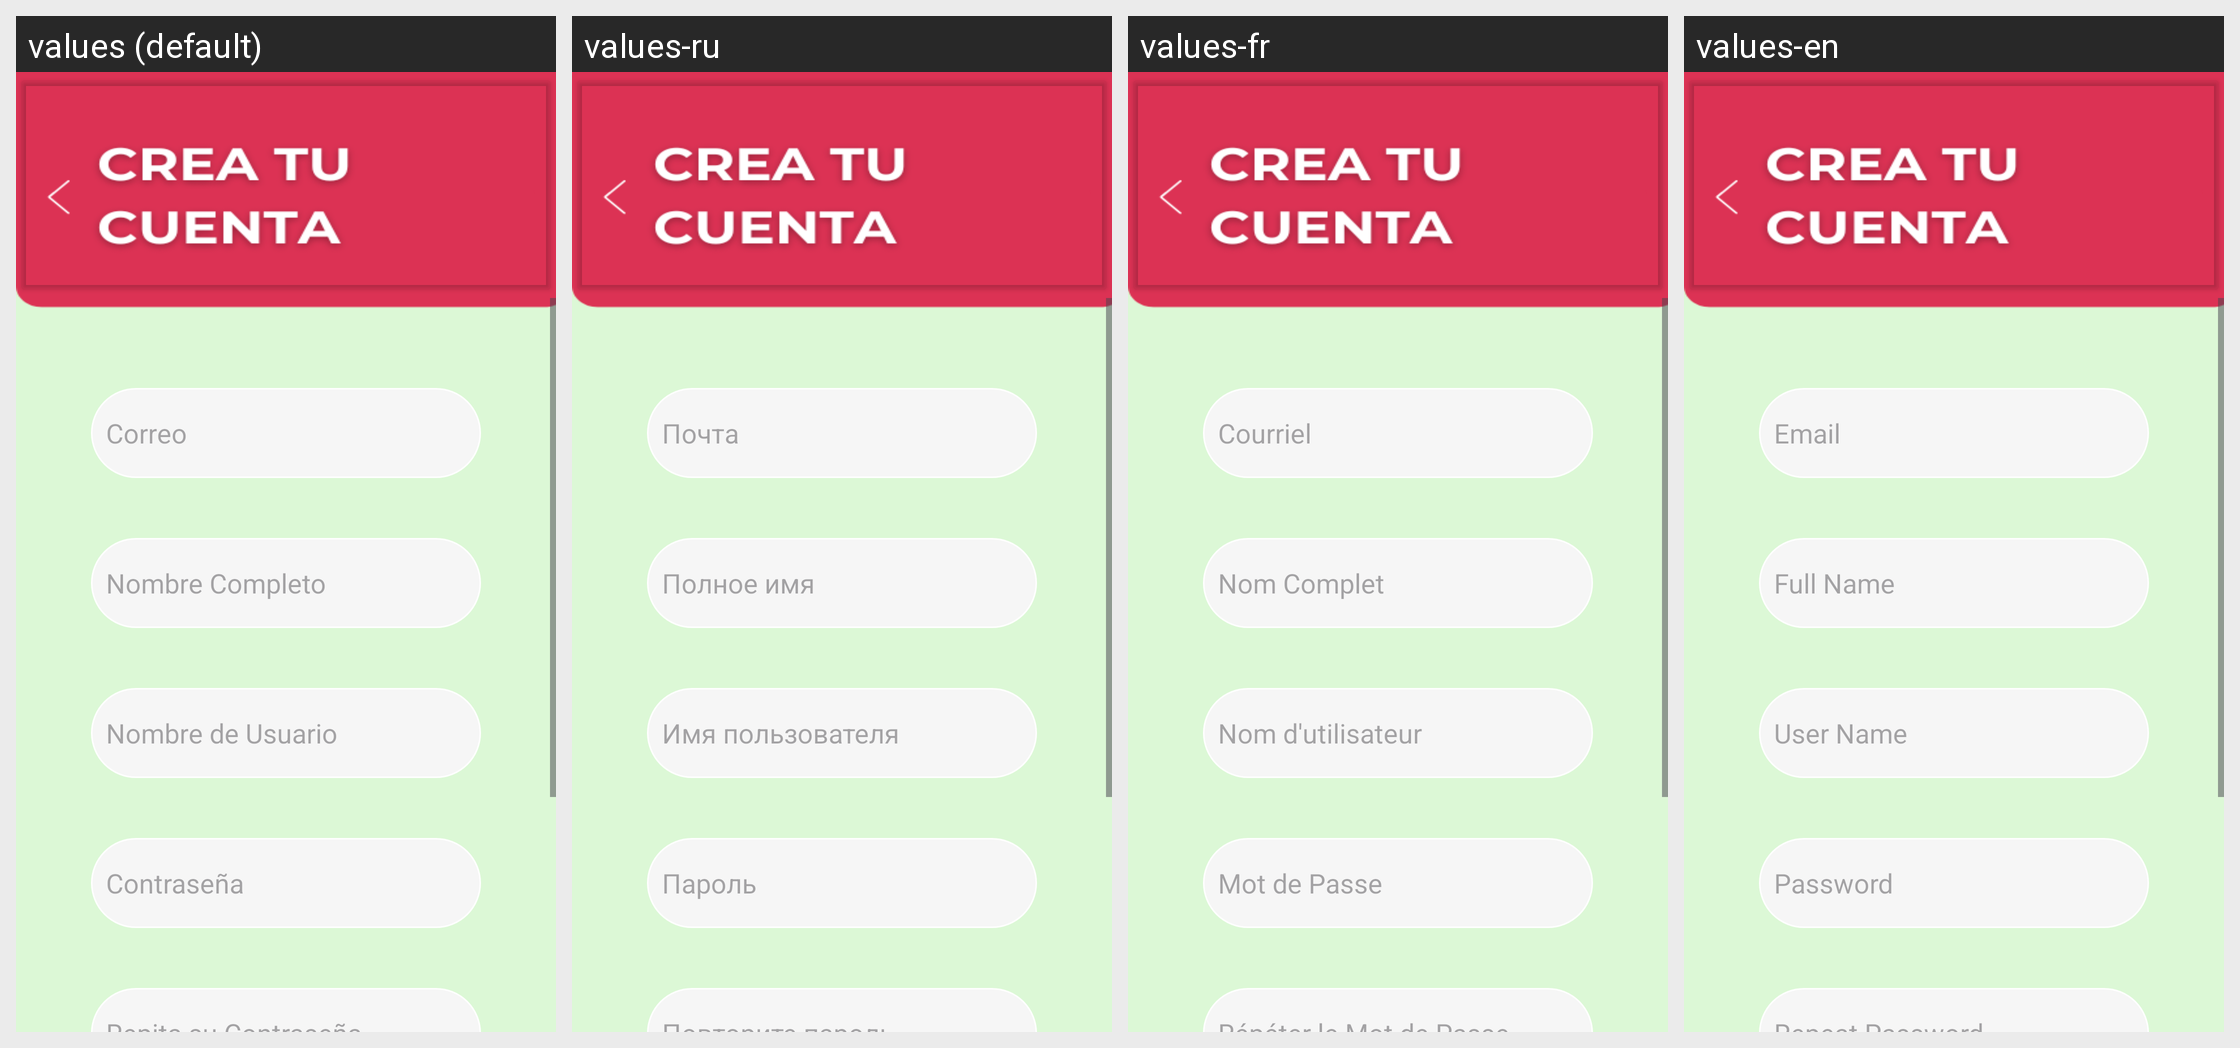

For this localized Android screen grid, give each drawn string resource with its value in every locale shown.
Android screen res/layout/activity_signup.xml rendered under 4 locales, left to right: values (default), values-ru, values-fr, values-en. Device: Nexus 5 (rendered at 1080×1920; each locale shown at half size, 540×960, under a caption strip naming it); theme Theme.Cheflim.
Strings drawn on this screen, with the default value and each locale's value (text and hints the layout hard-codes, and strings that could not be matched under every locale, appear in the picture but are not listed):

default_content
  values: .
  values-ru: .
  values-fr: .
  values-en: .

correo_crear
  values: Correo
  values-ru: Почта
  values-fr: Courriel
  values-en: Email

nombre_completo_crear
  values: Nombre Completo
  values-ru: Полное имя
  values-fr: Nom Complet
  values-en: Full Name

nombre_de_usuario_crear
  values: Nombre de Usuario
  values-ru: Имя пользователя
  values-fr: Nom d'utilisateur
  values-en: User Name

contrase_crear
  values: Contraseña
  values-ru: Пароль
  values-fr: Mot de Passe
  values-en: Password
